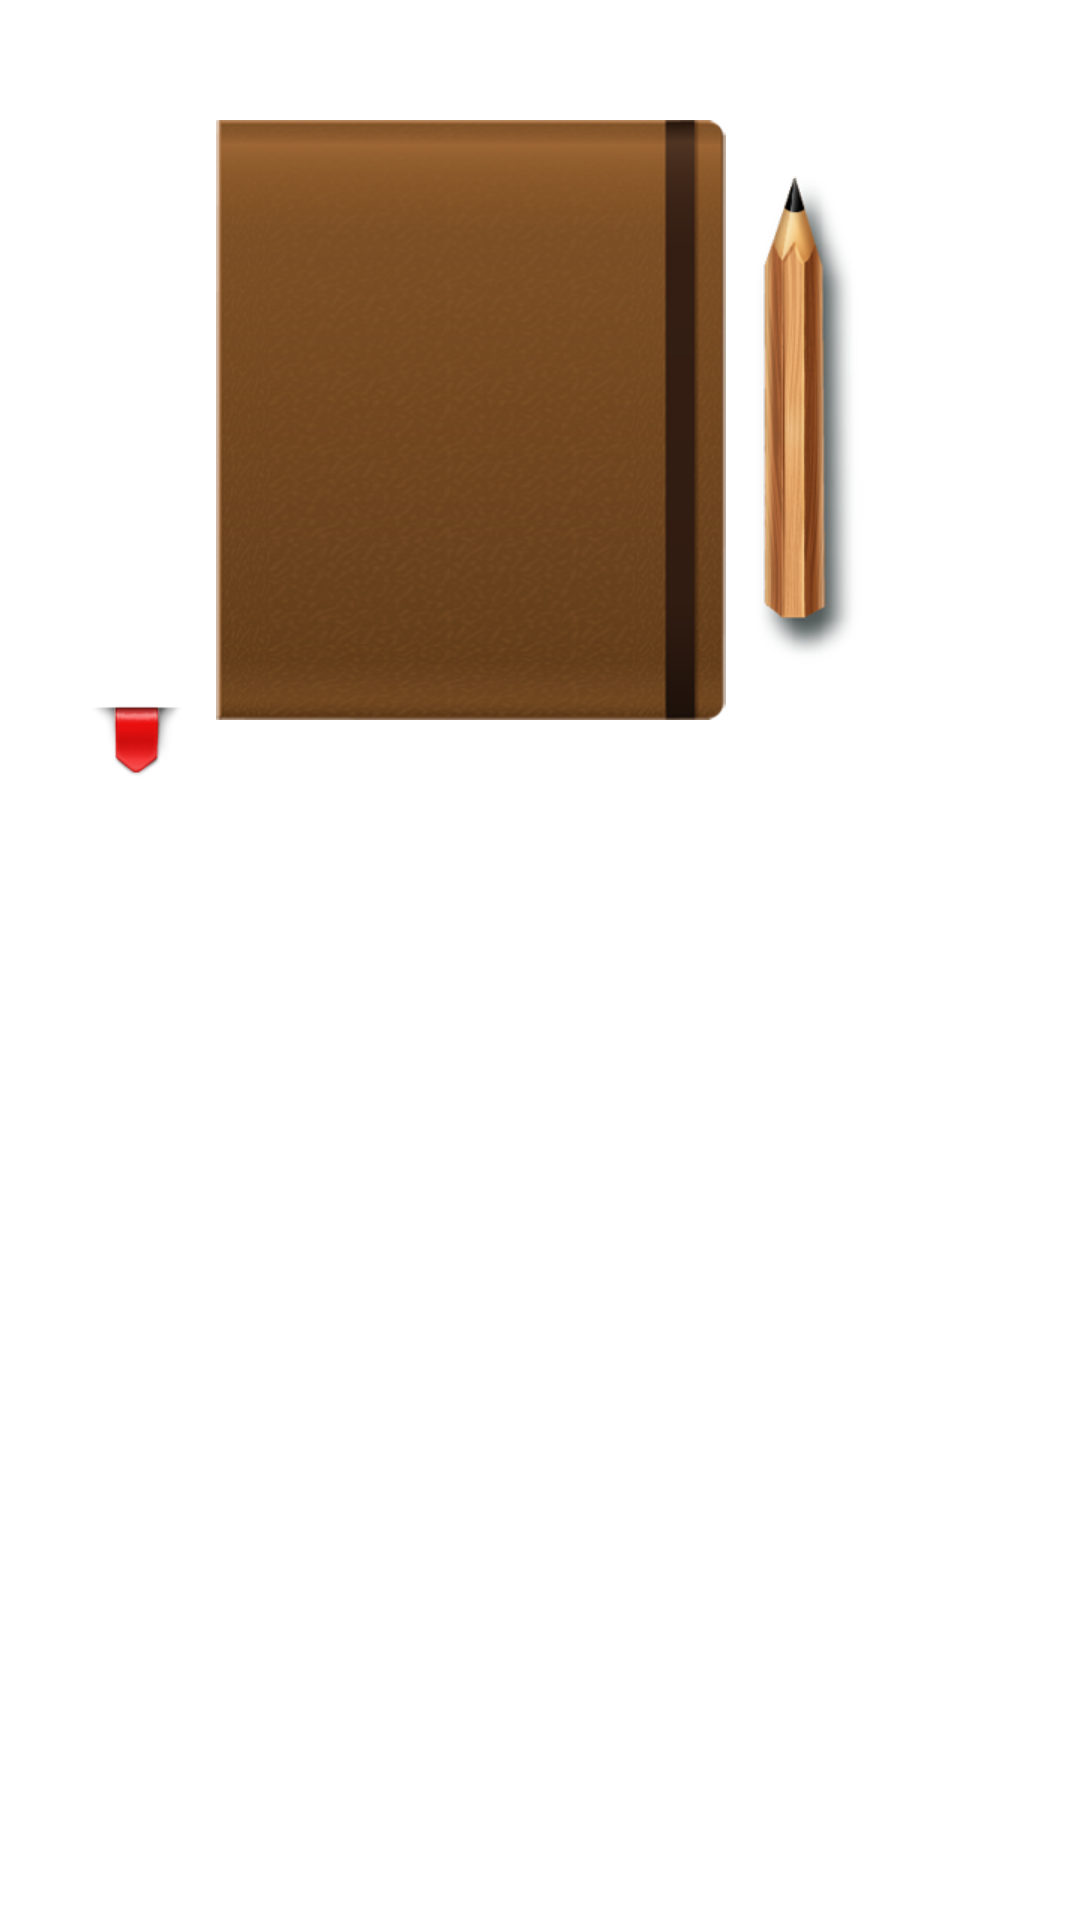

Produce the Android XML layout that renders to this screen, including the resource entries it uses.
<!-- AndroidManifest.xml: fallback theme Theme.MaterialComponents.DayNight.NoActionBar -->
<!-- res/layout/view_read_book_complete.xml -->
<?xml version="1.0" encoding="utf-8"?>
<LinearLayout
    xmlns:android="http://schemas.android.com/apk/res/android"
    android:orientation="vertical"
    android:layout_width="match_parent"
    android:layout_height="wrap_content"
    android:gravity="center_horizontal">
    <LinearLayout
        android:orientation="horizontal"
        android:gravity="center"
        android:layout_width="wrap_content"
        android:layout_height="wrap_content"
        android:layout_marginTop="40dp">
        <ImageView
            android:src="@drawable/ic_book_cover"
            android:layout_width="170dp"
            android:layout_height="200dp"
            android:contentDescription="@null"
            android:scaleType="fitXY"/>
        <ImageView
            android:layout_width="wrap_content"
            android:layout_height="wrap_content"
            android:contentDescription="@null"
            android:src="@drawable/ic_pencil"
            android:layout_marginLeft="10dp"/>
    </LinearLayout>
    <ImageView
        android:src="@drawable/ic_reading_sticker"
        android:layout_width="wrap_content"
        android:layout_height="wrap_content"
        android:layout_gravity="left"
        android:layout_marginLeft="30dp"
        android:layout_marginTop="-5dp"
        android:contentDescription="@null"
        android:scaleType="fitXY"/>
</LinearLayout>
<!-- resources referenced by this layout -->
<resources>
  <!-- drawable ic_reading_sticker: png bitmap (drawable-xhdpi, 20426 bytes) -->
</resources>
